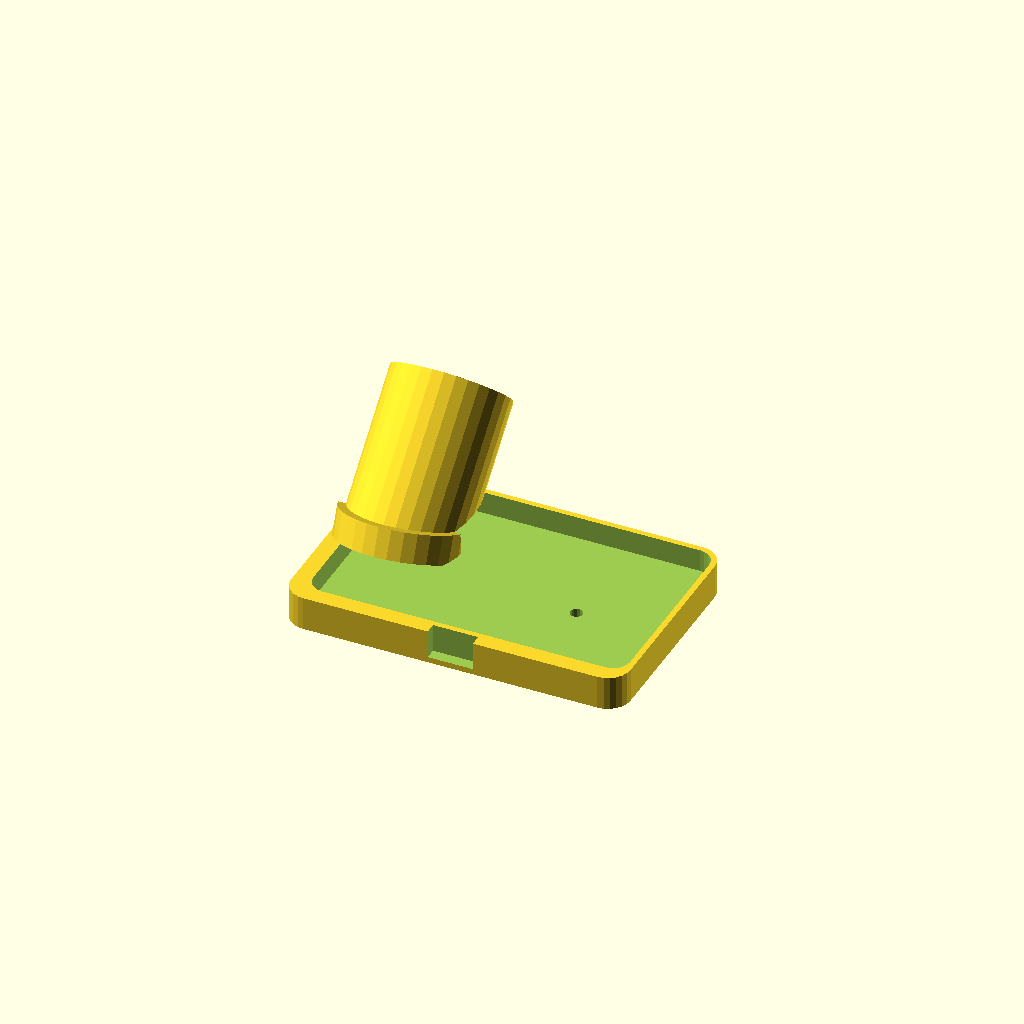
Cell 1: rendered with the file's own defaults.
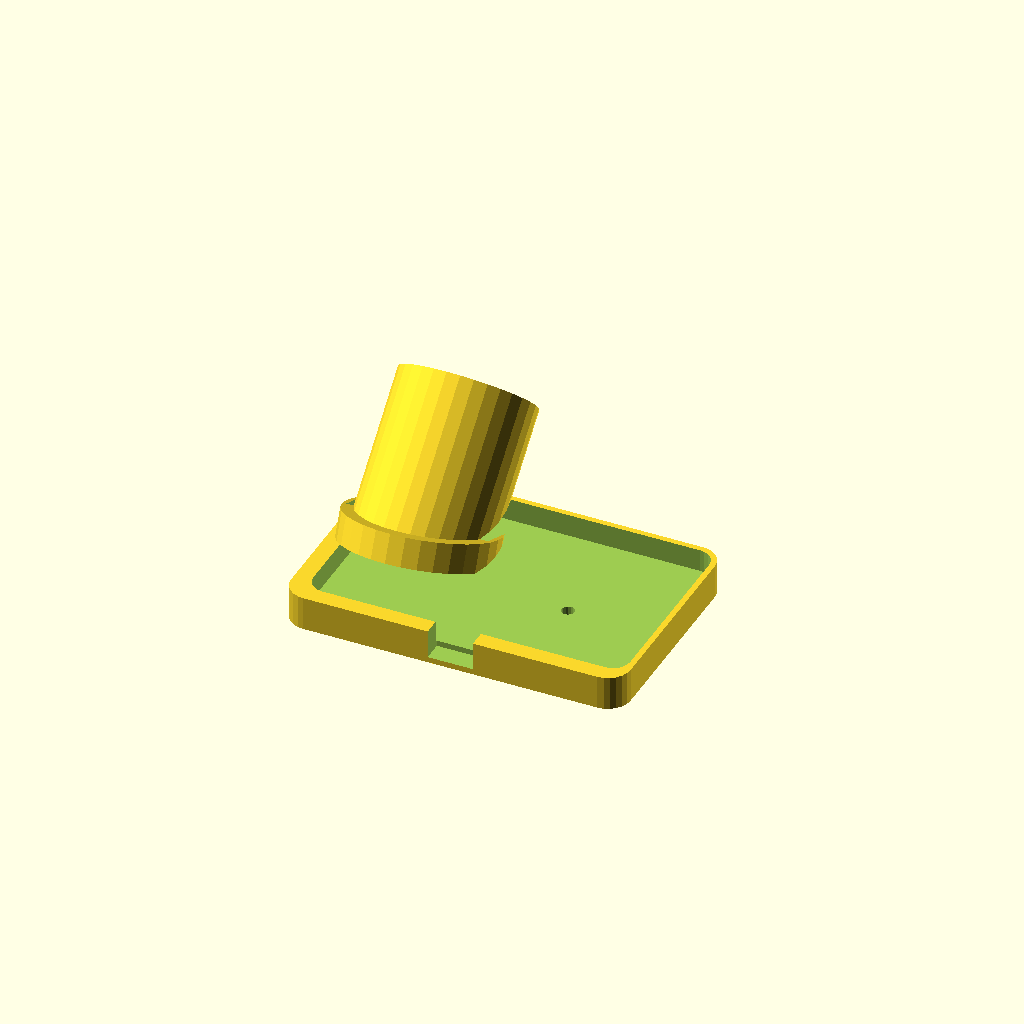
Cell 2 — WALL_T set to 6, the other parameters unchanged.
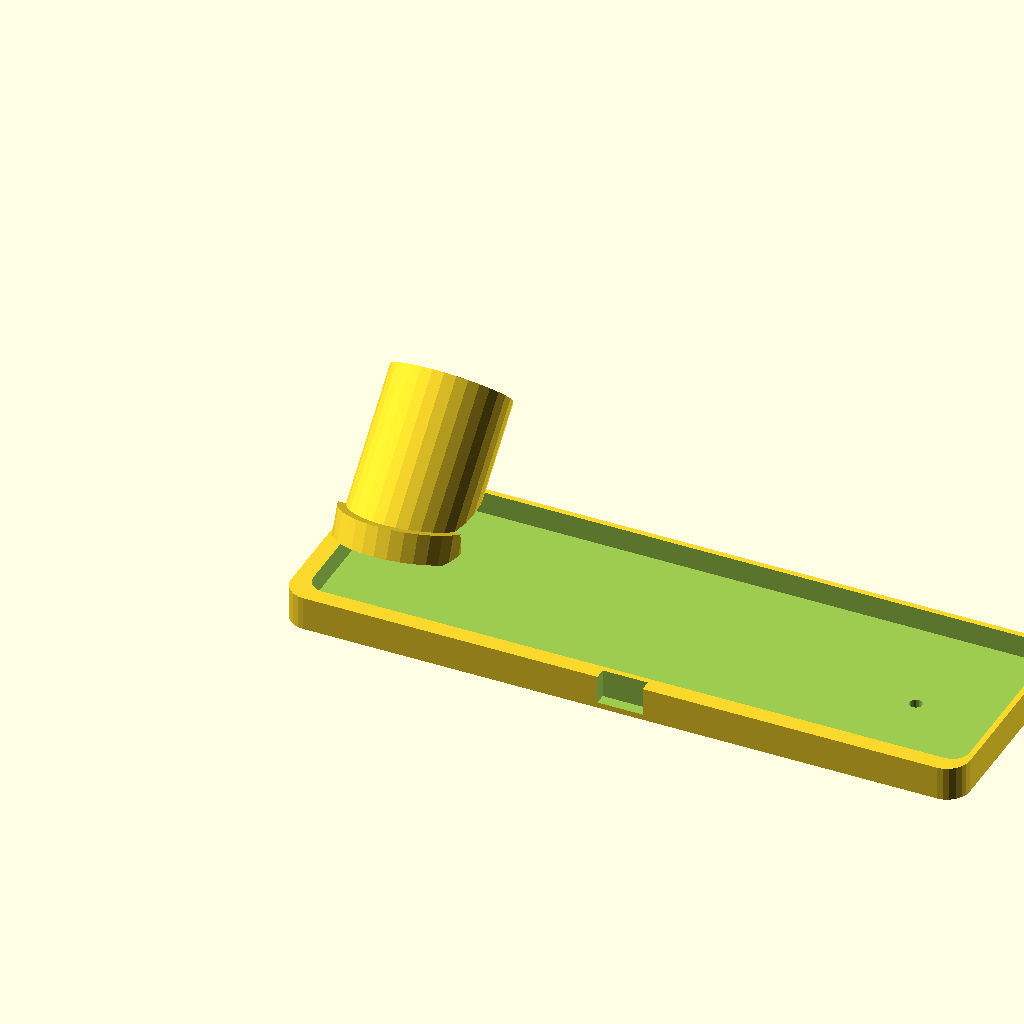
Cell 3 — BASE_W set to 240, the other parameters unchanged.
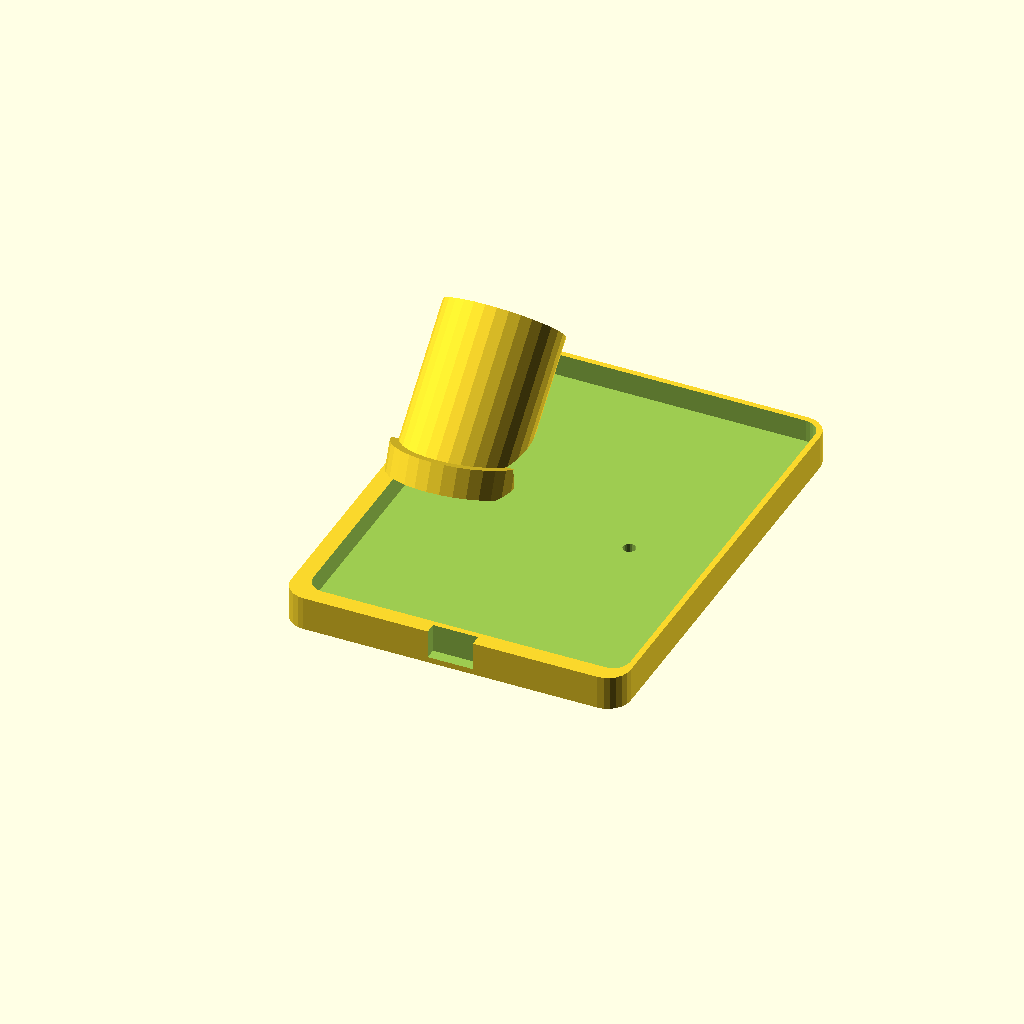
Cell 4 — BASE_D set to 160, the other parameters unchanged.
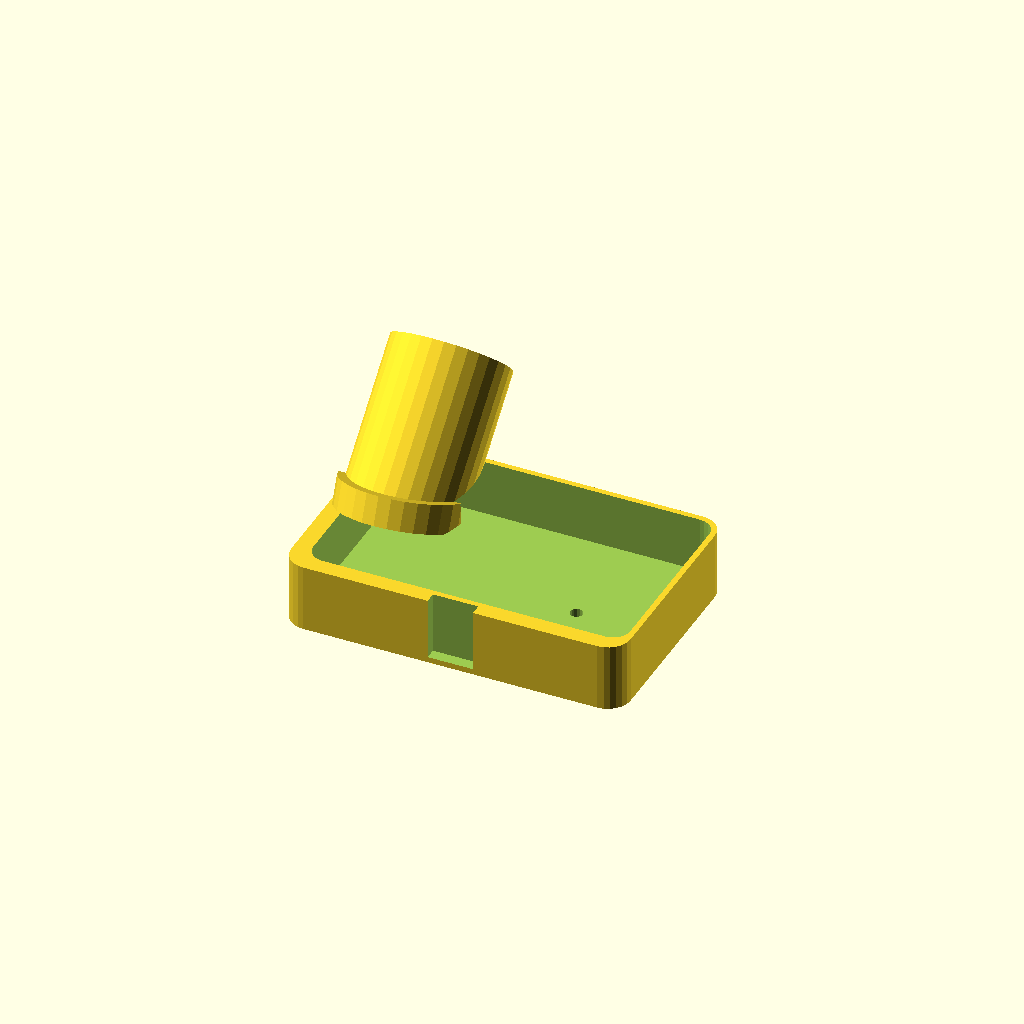
Cell 5: the same model with BASE_H = 24.
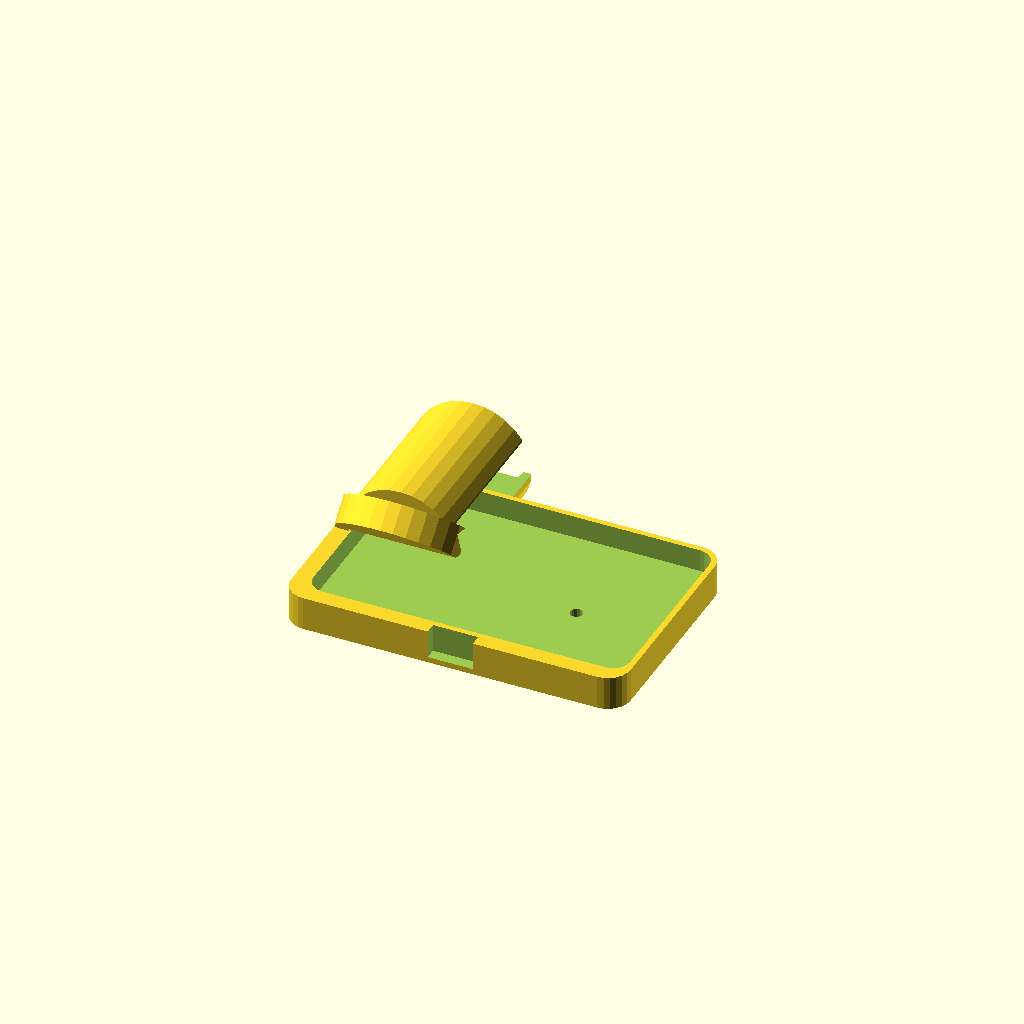
Cell 6: the same model with WATCH_ANGLE = 90.
All cells are drawn from one camera (rotation 55°, 0°, 25°, orthographic, colour scheme Cornfield), so only the parameter changes between them.
OpenSCAD source file models/tech/watch_charging_dock.scad:
// Apple Watch + AirPods Charging Dock — DUAL COLOR
// File: single color version (dual-color: dock_base + dock_accent)
// PETG — 0.2mm, 4 walls, 20% infill
// Channels for Apple Watch magnetic puck + AirPods flat charging
// Apple Watch band passes through slot below puck

WALL_T       = 3.0;
BASE_W       = 120;
BASE_D       = 80;
BASE_H       = 12;
WATCH_ANGLE  = 45;    // Watch face angle
POST_H       = 55;
PUCK_D       = 35.5;  // Apple Watch charger puck OD + play
PUCK_DEPTH   = 3.5;   // Puck sits this deep
CORD_D       = 4.5;   // Lightning / USB-C cord channel
BAND_SLOT_W  = 50;    // Band passes through here
BAND_SLOT_H  = 12;
PODS_W       = 62;    // AirPods case footprint
PODS_D       = 46;
PODS_H       = 3.5;   // Recessed pocket depth
CORNER_R     = 8;

module rounded_base(w, d, h, r) {
    minkowski() {
        cube([w - r*2, d - r*2, h - 1]);
        cylinder(r = r, h = 1, $fn = 24);
    }
}

module watch_post() {
    difference() {
        union() {
            // Angled post body
            rotate([-WATCH_ANGLE, 0, 0])
                cylinder(d = PUCK_D + WALL_T*2, h = POST_H, $fn = 32);
            // Fillet to base
            rotate([-WATCH_ANGLE * 0.5, 0, 0])
                cylinder(d = PUCK_D + WALL_T*3, h = 10, $fn = 32);
        }
        // Puck pocket at top of post
        rotate([-WATCH_ANGLE, 0, 0])
            translate([0, 0, POST_H - PUCK_DEPTH])
                cylinder(d = PUCK_D, h = PUCK_DEPTH + 1, $fn = 32);
        // Cord channel through post
        rotate([-WATCH_ANGLE, 0, 0])
            cylinder(d = CORD_D, h = POST_H + 2, $fn = 16);
        // Band slot
        translate([-BAND_SLOT_W/2, -1, -1])
            cube([BAND_SLOT_W, BASE_D, BAND_SLOT_H]);
    }
}

module airpods_pocket() {
    translate([BASE_W - PODS_W - WALL_T, (BASE_D - PODS_D)/2, BASE_H - PODS_H])
        difference() {
            cube([PODS_W, PODS_D, PODS_H + 1]);
            // Rounded corners
            for (x = [4, PODS_W - 4], y = [4, PODS_D - 4])
                translate([x, y, -1]) cylinder(r = 4, h = PODS_H + 3, $fn = 16);
        }
    // Cord exit hole
    translate([BASE_W - PODS_W/2 - WALL_T, BASE_D/2, -1])
        cylinder(d = CORD_D, h = BASE_H + 2, $fn = 16);
}

difference() {
    union() {
        translate([CORNER_R, CORNER_R, 0]) rounded_base(BASE_W, BASE_D, BASE_H, CORNER_R);
        translate([PUCK_D/2 + WALL_T * 2, BASE_D/2, BASE_H])
            watch_post();
    }
    // AirPods recess
    airpods_pocket();
    // Weight relief
    translate([CORNER_R + 4, CORNER_R + 4, 4])
        rounded_base(BASE_W - 8, BASE_D - 8, BASE_H, CORNER_R - 2);
    // Cable management slot on back
    translate([BASE_W/2 - 8, -1, 2])
        cube([16, WALL_T + 2, BASE_H]);
}
Customizer parameters (derived from the source; name, type, default, range or options):
WALL_T: number, default 3
BASE_W: number, default 120
BASE_D: number, default 80
BASE_H: number, default 12
WATCH_ANGLE: number, default 45
POST_H: number, default 55
PUCK_D: number, default 35.5
PUCK_DEPTH: number, default 3.5
CORD_D: number, default 4.5
BAND_SLOT_W: number, default 50
BAND_SLOT_H: number, default 12
PODS_W: number, default 62
PODS_D: number, default 46
PODS_H: number, default 3.5
CORNER_R: number, default 8
